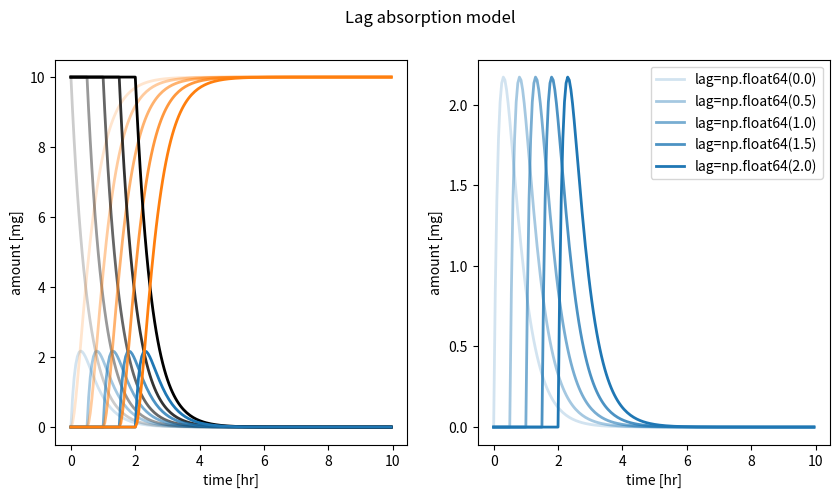

Source code (Python):
import numpy as np
from scipy.integrate import odeint
from matplotlib import pylab as plt

def dxdt_absorption_lag(x, t, ka, ke, lag=0.0):
    """
    First order absorption model with lag time
    """
    # state variables
    A_tablet = x[0]  # [mg]
    A_central = x[1] # [mg/l]
    A_urine = x[2] # [mg]
    
    # rates
    if t >= lag:
        va = ka * A_tablet  # [mg/hr]
    else:
        va = 0
    ve = ke * A_central # [mg/hr]

    # odes (stoichiometric equation)    
    return [
        -va,            # dA_tablet/dt  [mg/hr]
         va - ve,       # dA_central/dt [mg/hr]
         ve,            # dA_urine/dt  [mg/hr]
    ] 

# initial condition and time span
t = np.arange(0, 10, 0.05) # [hr]
Dose_A = 10.0  # [mg]
x0 = [
    Dose_A,  # A_tablet  [mg]
    0.0,   # A_central [mg]
    0.0,   # A_urine [mg]
]
names = ["A_tablet", "A_central", "A_urine"]
colors = ["black", "tab:blue", "tab:orange"]

ka = 2.0  # [1/hr]
ke = 5.0  # [1/hr]

n_samples = 5
lags = np.linspace(0.0, 2.0, num=n_samples)  # [hr]

# plot results
f, (ax1, ax2) = plt.subplots(nrows=1, ncols=2, figsize=(10,5))
f.suptitle("Lag absorption model")

for kp, lag in enumerate(lags):
    x = odeint(dxdt_absorption_lag, x0, t, args=(ka, ke, lag))
    
    # all species
    for k, name in enumerate(names):
        ax1.plot(t, x[:, k], linewidth=2, color=colors[k], alpha=(kp+1)/n_samples, label=f"{lag=}")

    # only A_central
    ax2.plot(t, x[:, 1], linewidth=2, color=colors[1], alpha=(kp+1)/n_samples, label=f"{lag=}")

    for ax in (ax1, ax2):

        ax.set_xlabel("time [hr]")
        ax.set_ylabel("amount [mg]")
    ax2.legend()

plt.show()